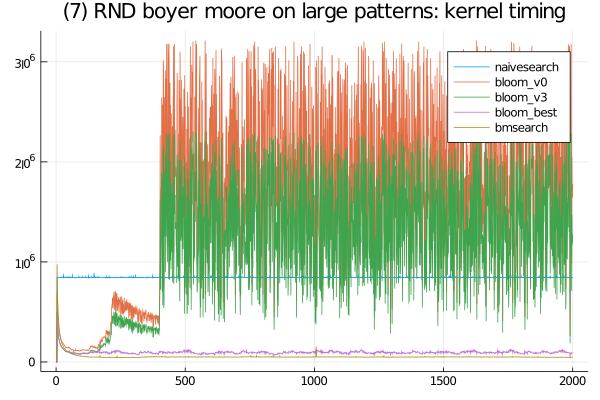

Values plotted in this chart, from the file beside it:
bloom_best, SFinit, 0, 0, 0, 100, 100, 100, 0, 200, 100, 100, 100, 200, 100, 201, 100, 100, 100, 100, 100, 200, 200, 100
bloom_best, SFkernel, 0, 0, 0, 495701, 417999, 364901, 324800, 291799, 267801, 246701, 231399, 215799, 205201, 194499, 186099, 179800, 171600, 166799, 164600, 156500, 150001, 146399
bloom_best, SFloops, 0, 0, 0, 0, 0, 0, 0, 0, 0, 0, 0, 0, 0, 0, 0, 0, 0, 0, 0, 0, 0, 0
bloom_best, SFtests, 0, 0, 0, 0, 0, 0, 0, 0, 0, 0, 0, 0, 0, 0, 0, 0, 0, 0, 0, 0, 0, 0
bloom_best, SFskips, 0, 0, 0, 0, 0, 0, 0, 0, 0, 0, 0, 0, 0, 0, 0, 0, 0, 0, 0, 0, 0, 0
bloom_best, SFbits, 0, 0, 0, 0, 0, 0, 0, 0, 0, 0, 0, 0, 0, 0, 0, 0, 0, 0, 0, 0, 0, 0
bloom_best, SFskipgood, 0, 0, 0, 0, 0, 0, 0, 0, 0, 0, 0, 0, 0, 0, 0, 0, 0, 0, 0, 0, 0, 0
naivesearch, SFinit, 0, 0, 0, 0, 100, 0, 0, 0, 0, 0, 0, 0, 100, 100, 0, 101, 100, 100, 0, 100, 100, 0
naivesearch, SFkernel, 0, 0, 0, 844300, 845699, 844800, 843600, 843599, 842599, 842401, 845500, 845400, 843401, 843299, 843901, 845000, 844300, 842600, 847099, 845000, 846801, 846199
naivesearch, SFloops, 0, 0, 0, 0, 0, 0, 0, 0, 0, 0, 0, 0, 0, 0, 0, 0, 0, 0, 0, 0, 0, 0
naivesearch, SFtests, 0, 0, 0, 0, 0, 0, 0, 0, 0, 0, 0, 0, 0, 0, 0, 0, 0, 0, 0, 0, 0, 0
naivesearch, SFskips, 0, 0, 0, 0, 0, 0, 0, 0, 0, 0, 0, 0, 0, 0, 0, 0, 0, 0, 0, 0, 0, 0
naivesearch, SFbits, 0, 0, 0, 0, 0, 0, 0, 0, 0, 0, 0, 0, 0, 0, 0, 0, 0, 0, 0, 0, 0, 0
naivesearch, SFskipgood, 0, 0, 0, 0, 0, 0, 0, 0, 0, 0, 0, 0, 0, 0, 0, 0, 0, 0, 0, 0, 0, 0
bmsearch, SFinit, 0, 0, 0, 701, 1001, 500, 500, 501, 500, 400, 500, 401, 3300, 501, 400, 399, 600, 500, 600, 600, 700, 600
bmsearch, SFkernel, 0, 0, 0, 975300, 781100, 653300, 560900, 494100, 441399, 421499, 363601, 335099, 311599, 288600, 270800, 255501, 242901, 228900, 217900, 207799, 198700, 191301
bmsearch, SFloops, 0, 0, 0, 0, 0, 0, 0, 0, 0, 0, 0, 0, 0, 0, 0, 0, 0, 0, 0, 0, 0, 0
bmsearch, SFtests, 0, 0, 0, 0, 0, 0, 0, 0, 0, 0, 0, 0, 0, 0, 0, 0, 0, 0, 0, 0, 0, 0
bmsearch, SFskips, 0, 0, 0, 0, 0, 0, 0, 0, 0, 0, 0, 0, 0, 0, 0, 0, 0, 0, 0, 0, 0, 0
bmsearch, SFbits, 0, 0, 0, 0, 0, 0, 0, 0, 0, 0, 0, 0, 0, 0, 0, 0, 0, 0, 0, 0, 0, 0
bmsearch, SFskipgood, 0, 0, 0, 0, 0, 0, 0, 0, 0, 0, 0, 0, 0, 0, 0, 0, 0, 0, 0, 0, 0, 0
bloom_v3, SFinit, 0, 0, 0, 200, 100, 100, 0, 0, 100, 100, 100, 100, 100, 100, 0, 100, 99, 100, 100, 100, 200, 0
bloom_v3, SFkernel, 0, 0, 0, 494899, 419200, 365701, 323499, 292101, 267400, 246099, 230701, 216101, 205301, 194600, 186199, 178600, 171801, 166900, 161001, 156900, 150099, 146501
bloom_v3, SFloops, 0, 0, 0, 0, 0, 0, 0, 0, 0, 0, 0, 0, 0, 0, 0, 0, 0, 0, 0, 0, 0, 0
bloom_v3, SFtests, 0, 0, 0, 0, 0, 0, 0, 0, 0, 0, 0, 0, 0, 0, 0, 0, 0, 0, 0, 0, 0, 0
bloom_v3, SFskips, 0, 0, 0, 0, 0, 0, 0, 0, 0, 0, 0, 0, 0, 0, 0, 0, 0, 0, 0, 0, 0, 0
bloom_v3, SFbits, 0, 0, 0, 0, 0, 0, 0, 0, 0, 0, 0, 0, 0, 0, 0, 0, 0, 0, 0, 0, 0, 0
bloom_v3, SFskipgood, 0, 0, 0, 0, 0, 0, 0, 0, 0, 0, 0, 0, 0, 0, 0, 0, 0, 0, 0, 0, 0, 0
bloom_v0, SFinit, 0, 0, 0, 100, 100, 100, 100, 101, 100, 100, 100, 0, 100, 100, 99, 100, 100, 0, 100, 100, 900, 100
bloom_v0, SFkernel, 0, 0, 0, 689100, 581900, 507900, 450700, 408299, 373599, 343400, 321800, 302600, 287200, 271600, 262001, 249500, 240400, 233900, 225400, 218201, 211901, 205799
bloom_v0, SFloops, 0, 0, 0, 0, 0, 0, 0, 0, 0, 0, 0, 0, 0, 0, 0, 0, 0, 0, 0, 0, 0, 0
bloom_v0, SFtests, 0, 0, 0, 0, 0, 0, 0, 0, 0, 0, 0, 0, 0, 0, 0, 0, 0, 0, 0, 0, 0, 0
bloom_v0, SFskips, 0, 0, 0, 0, 0, 0, 0, 0, 0, 0, 0, 0, 0, 0, 0, 0, 0, 0, 0, 0, 0, 0
bloom_v0, SFbits, 0, 0, 0, 0, 0, 0, 0, 0, 0, 0, 0, 0, 0, 0, 0, 0, 0, 0, 0, 0, 0, 0
bloom_v0, SFskipgood, 0, 0, 0, 0, 0, 0, 0, 0, 0, 0, 0, 0, 0, 0, 0, 0, 0, 0, 0, 0, 0, 0
